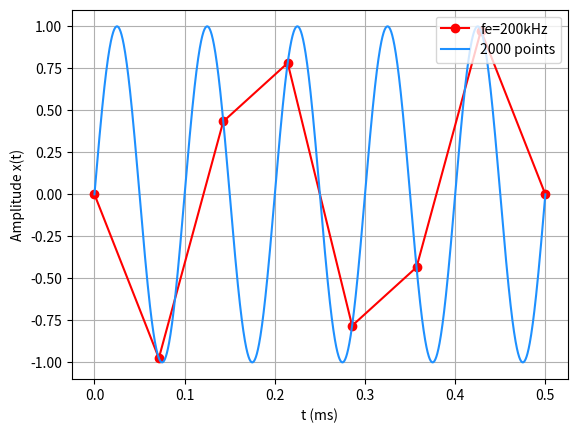

Here is the Python script that generated this plot:
"     Sinus-Echantillonage-El.py"
import numpy as np
import matplotlib.pyplot as plt

# Signal
f=10e3  # fréquence du signal (Hz)

#  Création de la sinusoide
# QC1 : coder la fonction  x(t)= sin (2 πft) 
def x(t):
    return np.sin(2.0 * np.pi * f * t)

# Paramètes Echantillonnage
D = 0.5e-3  # Duree d'observation (s)
fe = 15e3   # Frequence d'echantillonnage (Hz)
# QC2 : calcul de N    # Nombre de points enregistres

N = int(D * fe)

# création des tableaux de temps 
#  QC3 créer te avec linspace    # Grille d'echantillonnage

te = np.linspace(0.0, D, N + 1)
# Grille plus fine pour tracer l'allure du signal parfait
# QC4 créer t avec linspace pour 2000 éléments  

t = np.linspace(0.0, D, 2000)

# Trace du signal
plt.plot(te * 1e3, x(te), 'ro-', label = "fe=200kHz")
# plt.plot(te * 1e3, x(te), 'ro-', label = f"fe={fe}KHz")
plt.plot(t * 1e3, x(t), 'dodgerblue', label = '2000 points')
plt.grid()
plt.xlabel("t (ms)")
plt.ylabel("Amplitude x(t)")
plt.legend(loc = 'upper right')
plt.show()

valeurs_cours_fe = [200e3, 50e3, 15e3, 4.5e3]